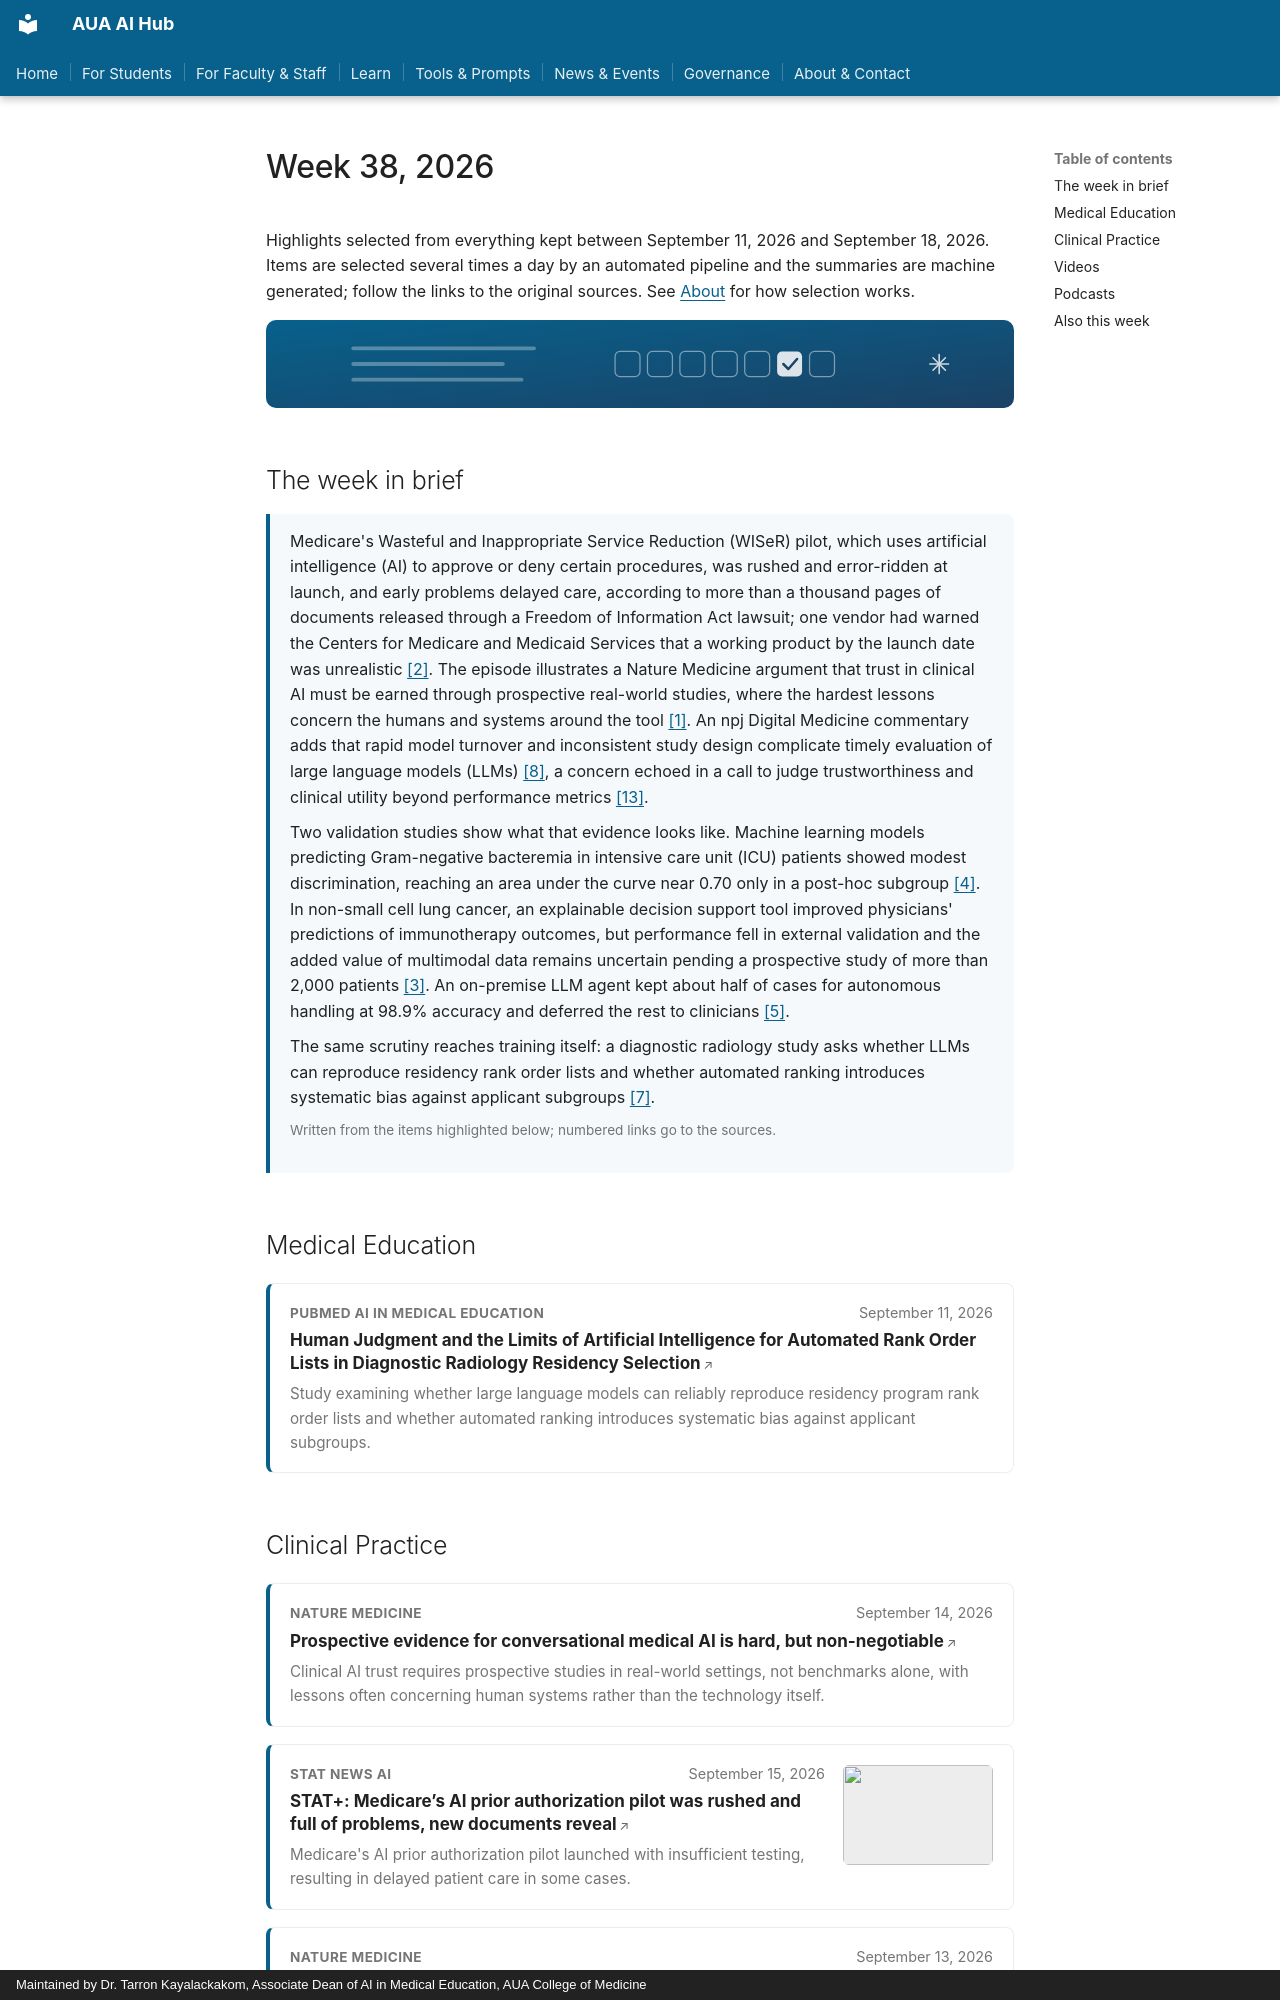

repository: TarronKayAUA/aua-ai-hub · page: news/archive/2026-w38/index.html · generator: mkdocs · copyright: Maintained by Dr. Tarron Kayalackakom, Associate Dean of AI in Medical Education, AUA College of Medicine

---
comments: true
---

<!-- GENERATED by scripts/aggregate.py. Do not hand-edit; changes will be overwritten by the next pipeline run. -->

# Week 38, 2026

Highlights selected from everything kept between September 11, 2026 and September 18, 2026. Items are selected several times a day by an automated pipeline and the summaries are machine generated; follow the links to the original sources. See [About](../../about.md) for how selection works.

<img class="section-banner" src="../../../assets/section-digest.svg" alt="">

## The week in brief

<div class="section-brief">
<p>Medicare&#x27;s Wasteful and Inappropriate Service Reduction (WISeR) pilot, which uses artificial intelligence (AI) to approve or deny certain procedures, was rushed and error-ridden at launch, and early problems delayed care, according to more than a thousand pages of documents released through a Freedom of Information Act lawsuit; one vendor had warned the Centers for Medicare and Medicaid Services that a working product by the launch date was unrealistic <a href="https://www.statnews.com/2026/09/15/medicare-wiser-ai-prior-authorization-pilot-rushed-launch-delayed-care">[2]</a>. The episode illustrates a Nature Medicine argument that trust in clinical AI must be earned through prospective real-world studies, where the hardest lessons concern the humans and systems around the tool <a href="https://www.nature.com/articles/s41591-026-04639-5">[1]</a>. An npj Digital Medicine commentary adds that rapid model turnover and inconsistent study design complicate timely evaluation of large language models (LLMs) <a href="https://www.nature.com/articles/s41746-026-03262-5">[8]</a>, a concern echoed in a call to judge trustworthiness and clinical utility beyond performance metrics <a href="https://ai-podcast.nejm.org/e/beyond-the-hype-dr-xiao-liu-on-evaluating-medical-ai">[13]</a>.</p>
<p>Two validation studies show what that evidence looks like. Machine learning models predicting Gram-negative bacteremia in intensive care unit (ICU) patients showed modest discrimination, reaching an area under the curve near 0.70 only in a post-hoc subgroup <a href="https://www.nature.com/articles/s41746-026-03239-4">[4]</a>. In non-small cell lung cancer, an explainable decision support tool improved physicians&#x27; predictions of immunotherapy outcomes, but performance fell in external validation and the added value of multimodal data remains uncertain pending a prospective study of more than 2,000 patients <a href="https://www.nature.com/articles/s41591-026-04488-2">[3]</a>. An on-premise LLM agent kept about half of cases for autonomous handling at 98.9% accuracy and deferred the rest to clinicians <a href="https://www.nature.com/articles/s41591-026-04609-x">[5]</a>.</p>
<p>The same scrutiny reaches training itself: a diagnostic radiology study asks whether LLMs can reproduce residency rank order lists and whether automated ranking introduces systematic bias against applicant subgroups <a href="https://pubmed.ncbi.nlm.nih.gov/42727622?fc=20260609215449&amp;ff=20260912003917&amp;v=2.20.1">[7]</a>.</p>
<p class="section-brief-date">Written from the items highlighted below; numbered links go to the sources.</p>
</div>

## Medical Education

<div class="news-list">
<div class="news-card" data-topic="assessment-and-feedback">
  <div class="news-card-body">
    <div class="news-card-head"><span class="source-chip">PubMed AI in medical education</span><span class="news-card-date">September 11, 2026</span></div>
    <a class="news-card-title" href="https://pubmed.ncbi.nlm.nih.gov/42727622?fc=20260609215449&amp;ff=20260912003917&amp;v=2.20.1">Human Judgment and the Limits of Artificial Intelligence for Automated Rank Order Lists in Diagnostic Radiology Residency Selection</a>
    <p class="news-card-summary">Study examining whether large language models can reliably reproduce residency program rank order lists and whether automated ranking introduces systematic bias against applicant subgroups.</p>
  </div>
</div>
</div>
